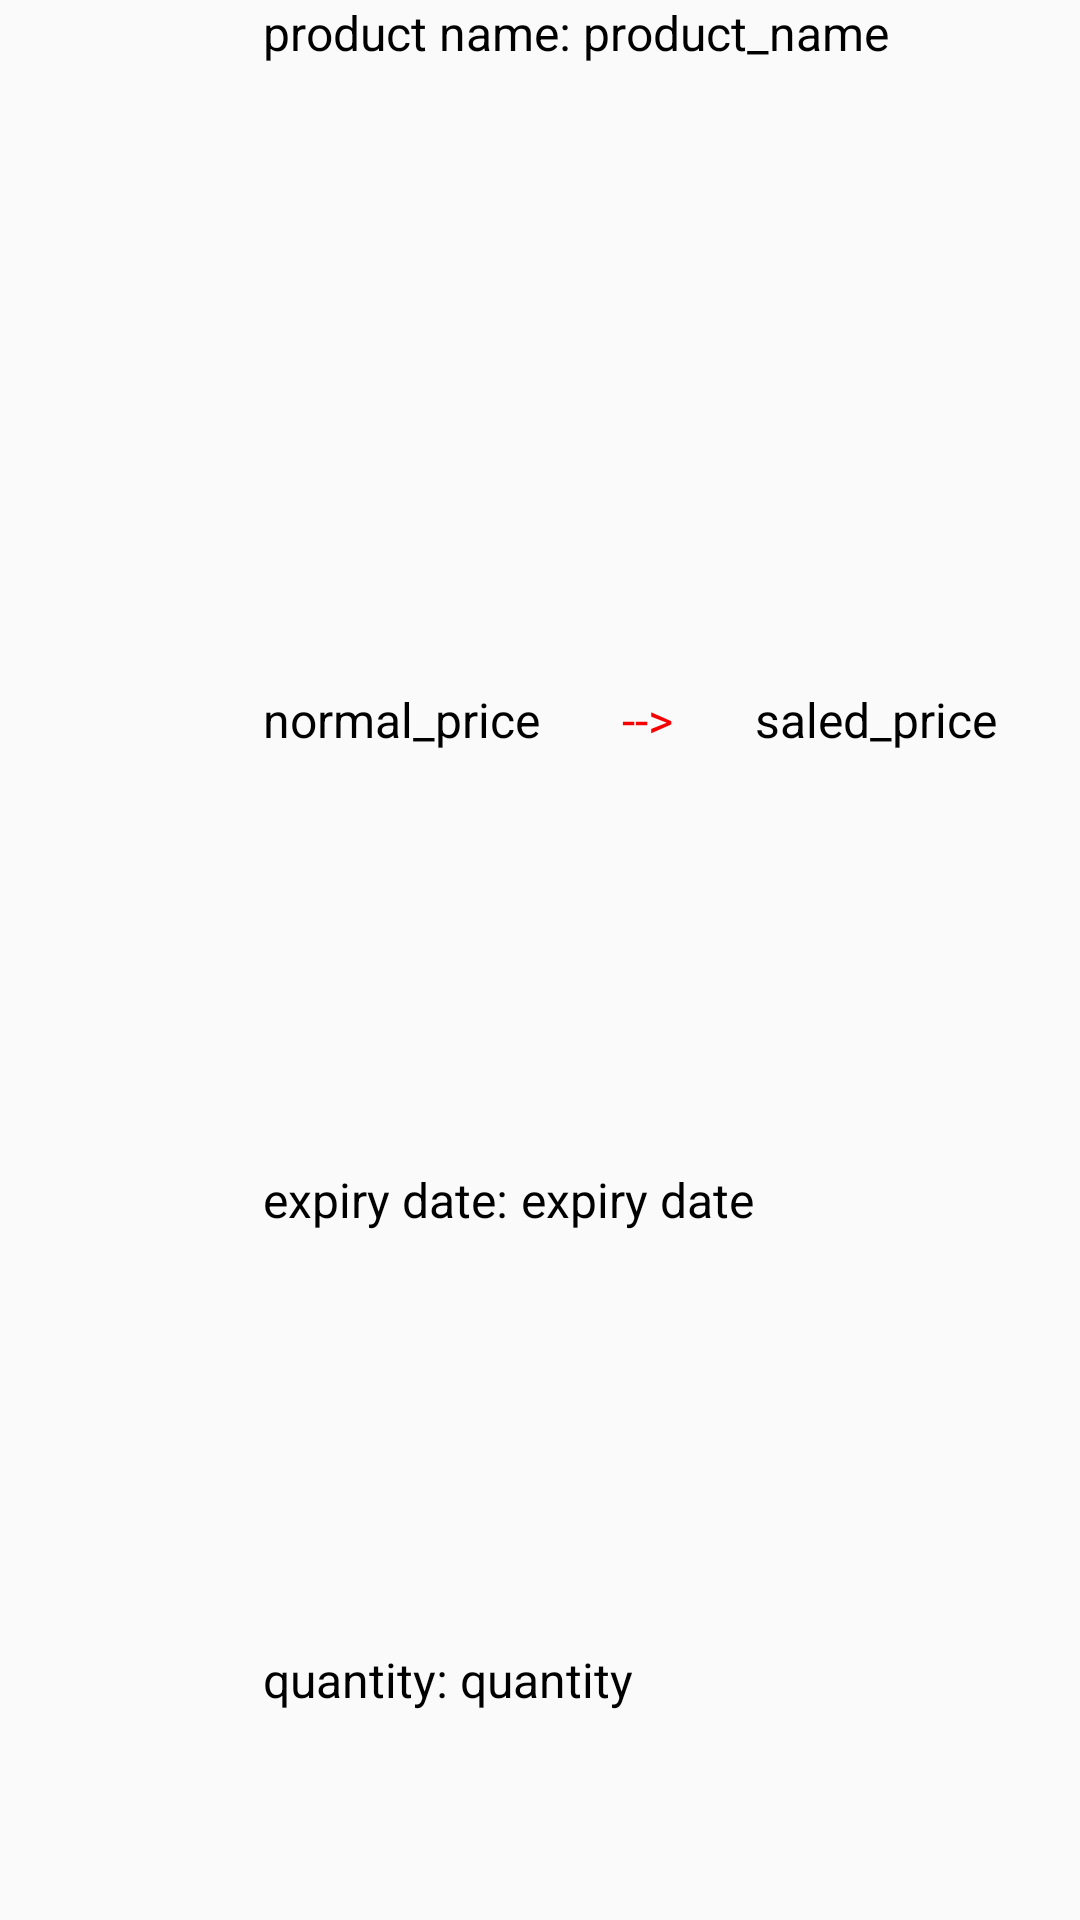

Produce the Android XML layout that renders to this screen, including the resource entries it uses.
<!-- AndroidManifest.xml: application theme AppTheme -->
<!-- res/layout/product_item.xml -->
<?xml version="1.0" encoding="utf-8"?>
<LinearLayout xmlns:android="http://schemas.android.com/apk/res/android"
    android:orientation="horizontal"
    android:layout_width="match_parent"
    android:layout_height="wrap_content">
    <ImageView
        android:layout_width="40dp"
        android:layout_height="80dp"
        android:id="@+id/product_imamge"
        android:layout_weight="3" />

    <LinearLayout
        android:orientation="vertical"
        android:layout_width="wrap_content"
        android:layout_height="match_parent"
        android:layout_weight="4">
        <LinearLayout
            android:layout_width="wrap_content"
            android:layout_height="wrap_content"
            android:layout_weight="1">
            <TextView
                android:layout_width="match_parent"
                android:layout_height="wrap_content"
                android:text="product name: "

                android:textSize="16dp"
                android:textColor="#000000"
                android:gravity="center_vertical"
                android:layout_weight="1" />
         <TextView
            android:layout_width="match_parent"
            android:layout_height="wrap_content"
            android:text="product_name"
            android:id="@+id/product_name"
            android:textSize="16dp"
            android:textColor="#000000"
            android:gravity="center_vertical"
            android:layout_weight="1" />
        </LinearLayout>

        <LinearLayout
            android:layout_width="match_parent"
            android:layout_height="wrap_content"
            android:layout_weight="1"
            android:gravity="center_vertical">

            <TextView
                android:layout_width="wrap_content"
                android:layout_height="match_parent"
                android:text="normal_price"
                android:id="@+id/normal_price"
                android:textSize="16dp"
                android:textColor="#000000"
                android:gravity="center_vertical"
                android:layout_weight="1" />
            <TextView
                android:layout_width="wrap_content"
                android:layout_height="match_parent"
                android:text="-->"
                android:textSize="16dp"
                android:textColor="#f50303"
                android:gravity="center_vertical"
                android:layout_weight="1" />
            <TextView
                android:layout_width="wrap_content"
                android:layout_height="match_parent"
                android:text="saled_price"
                android:id="@+id/saled_price"
                android:textSize="16dp"
                android:textColor="#000000"
                android:gravity="center_vertical"
                android:layout_weight="1" />
        </LinearLayout>

        <LinearLayout
            android:layout_width="match_parent"
            android:layout_height="wrap_content"
            android:layout_weight="1"
            android:gravity="center_vertical">
            <TextView
                android:layout_width="wrap_content"
                android:layout_height="match_parent"
                android:text="expiry date: "
                android:textSize="16dp"
                android:textColor="#000000"
                android:gravity="center_vertical" />
            <TextView
                android:layout_width="wrap_content"
                android:layout_height="match_parent"
                android:text="expiry date"
                android:id="@+id/expiry_date"
                android:textSize="16dp"
                android:textColor="#000000"
                android:gravity="center_vertical"
                android:layout_weight="1" />
            </LinearLayout>
        <LinearLayout
            android:layout_width="match_parent"
            android:layout_height="wrap_content"
            android:layout_weight="1"
            android:gravity="center_vertical">

            <TextView
                android:layout_width="wrap_content"
                android:layout_height="match_parent"
                android:text="quantity: "
                android:textSize="16dp"
                android:textColor="#000000"
                android:gravity="center_vertical" />
            <TextView
                android:layout_width="wrap_content"
                android:layout_height="match_parent"
                android:text="quantity"
                android:id="@+id/quantity"
                android:textSize="16dp"
                android:textColor="#000000"
                android:gravity="center_vertical"
                android:layout_weight="1" />
        </LinearLayout>
    </LinearLayout>


</LinearLayout>
<!-- resources referenced by this layout -->
<resources>
  <style name="AppTheme" parent="Theme.AppCompat.Light">
          
          <item name="colorPrimary">@color/colorPrimary</item>
          <item name="colorPrimaryDark">@color/colorPrimaryDark</item>
          <item name="colorAccent">@color/colorAccent</item>
          <item name="actionBarStyle">@style/MyActionBar</item>
      </style>
  <color name="colorPrimary">#3F51B5</color>
  <color name="colorPrimaryDark">#303F9F</color>
  <color name="colorAccent">#FF4081</color>
  <style name="MyActionBar" parent="@style/Widget.AppCompat.Light.ActionBar.Solid">
          <item name="background">@drawable/white</item>
      </style>
</resources>
